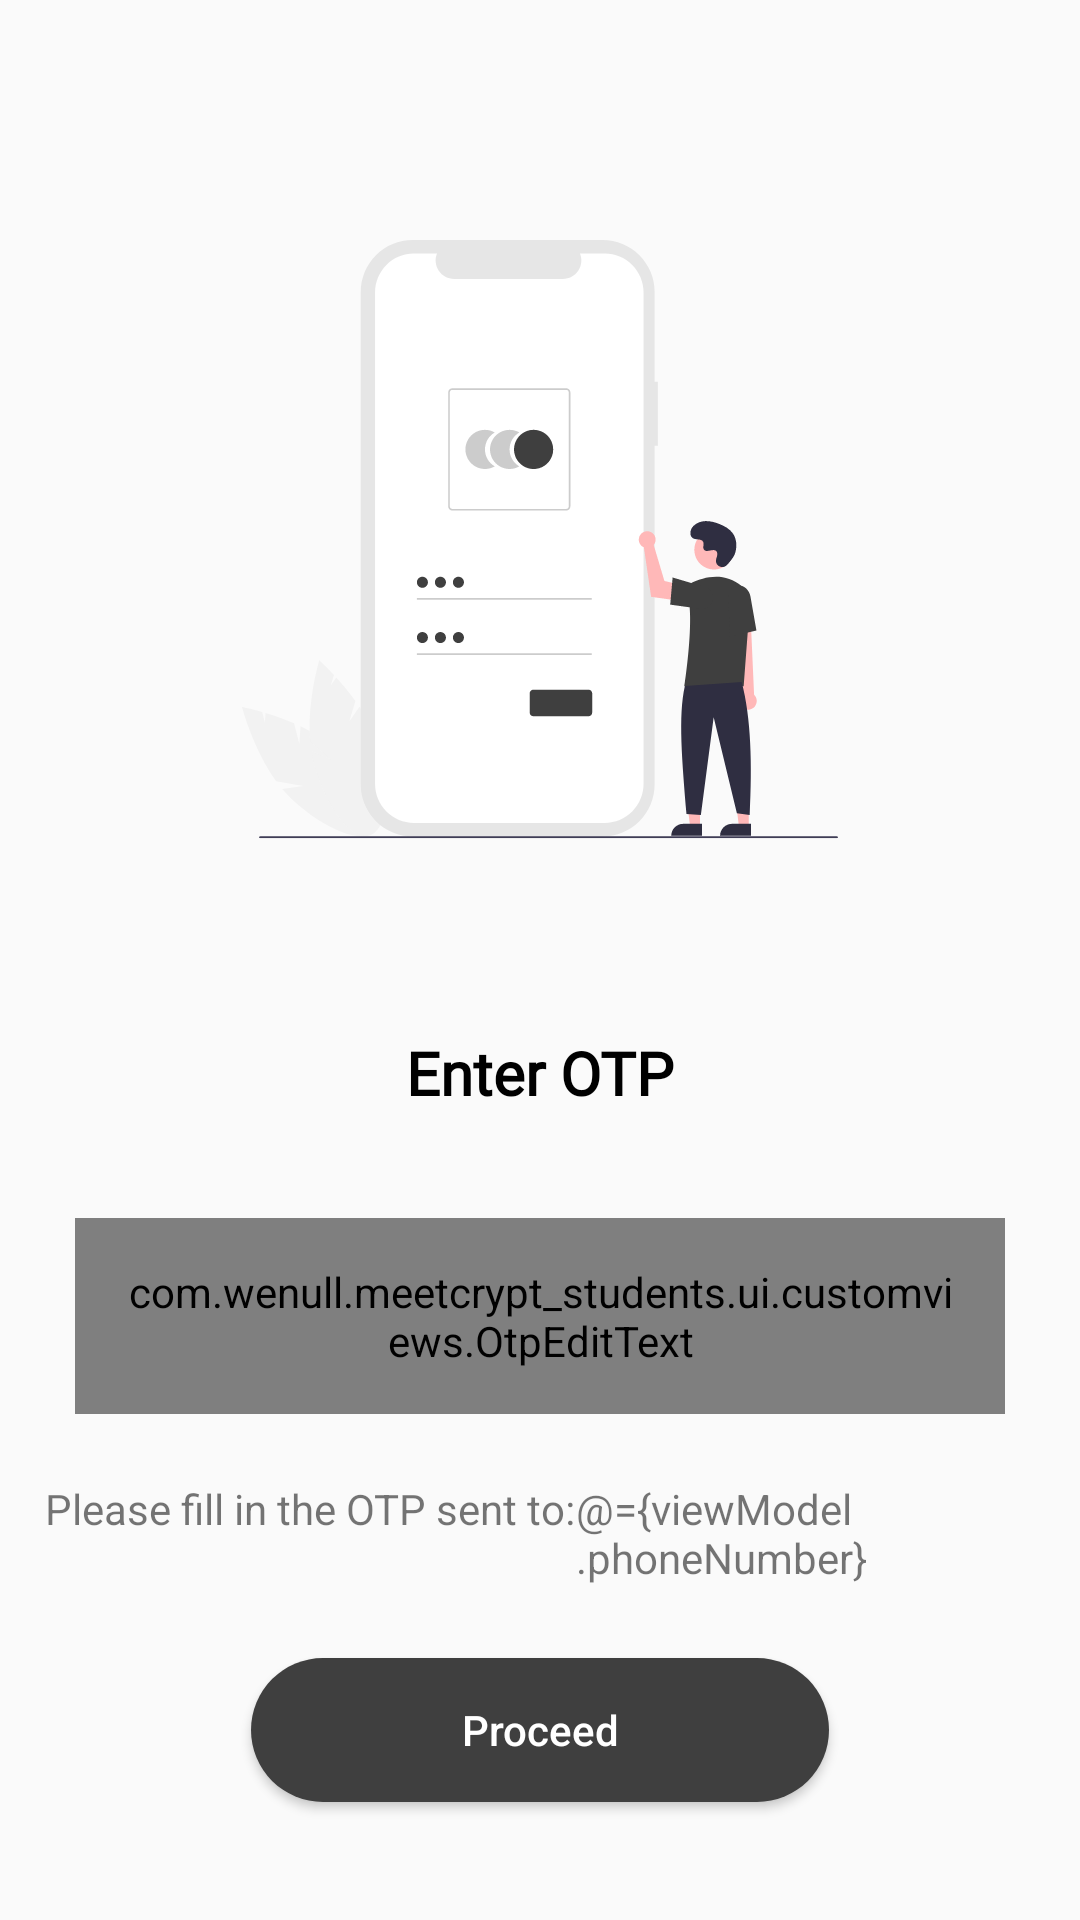

This screen was rendered from an Android layout file. Write that file and the resources it references.
<!-- AndroidManifest.xml: application theme AppTheme -->
<!-- res/layout/fragment_o_t_p.xml -->
<?xml version="1.0" encoding="utf-8"?>
<layout xmlns:android="http://schemas.android.com/apk/res/android"
    xmlns:app="http://schemas.android.com/apk/res-auto"
    xmlns:tools="http://schemas.android.com/tools">

    <data>
        <variable
            name="viewModel"
            type="com.wenull.meetcrypt_students.data.auth.PhoneAuthViewModel" />
    </data>

    <LinearLayout
        android:layout_width="match_parent"
        android:layout_height="match_parent"
        android:background="@color/colorPrimary"
        android:orientation="vertical"
        tools:context=".ui.fragments.auth.OTPFragment">

        <LinearLayout
            android:layout_width="match_parent"
            android:layout_height="wrap_content"
            android:layout_weight="1"
            android:background="@color/colorPrimary"
            android:gravity="center"
            android:orientation="vertical">

            <androidx.constraintlayout.widget.ConstraintLayout
                android:layout_width="match_parent"
                android:layout_height="wrap_content"
                android:layout_marginTop="@dimen/illustration_margin_top">

                <ImageView
                    android:layout_width="wrap_content"
                    android:layout_height="@dimen/size_200dp"
                    android:layout_gravity="center"
                    android:src="@drawable/ic_phone_auth_enter"
                    app:layout_constraintBottom_toBottomOf="parent"
                    app:layout_constraintEnd_toEndOf="parent"
                    app:layout_constraintStart_toStartOf="parent"
                    app:layout_constraintTop_toTopOf="parent" />
            </androidx.constraintlayout.widget.ConstraintLayout>

            <LinearLayout
                android:layout_width="match_parent"
                android:layout_height="match_parent"
                android:gravity="center_horizontal|center_vertical"
                android:orientation="vertical"
                android:padding="@dimen/padding_layout_fragments">

                <TextView
                    android:layout_width="match_parent"
                    android:layout_height="wrap_content"
                    android:layout_margin="15dp"
                    android:layout_weight="1"
                    android:fontFamily="@font/roboto"
                    android:gravity="center_horizontal|bottom"
                    android:padding="10dp"
                    android:text="@string/enter_otp"
                    android:textColor="@android:color/black"
                    android:textSize="20sp"
                    android:textStyle="bold" />

                <com.wenull.meetcrypt_students.ui.customviews.OtpEditText
                    android:layout_width="match_parent"
                    android:layout_height="wrap_content"
                    android:layout_margin="10dp"
                    android:maxLength="6"
                    android:padding="15dp"
                    android:text="@={viewModel.otp}"
                    android:textSize="@dimen/otp_text_view" />

                <LinearLayout
                    android:layout_width="match_parent"
                    android:layout_height="wrap_content"
                    android:layout_weight="1"
                    android:gravity="center"
                    android:orientation="vertical">

                    <LinearLayout
                        android:layout_width="wrap_content"
                        android:layout_height="wrap_content"
                        android:orientation="horizontal">

                        <TextView
                            android:layout_width="match_parent"
                            android:layout_height="wrap_content"
                            android:text="@string/info_otp_please_fill_in_the_otp_sent_to" />

                        <TextView
                            android:layout_width="match_parent"
                            android:layout_height="wrap_content"
                            android:text="@={viewModel.phoneNumber}" />
                    </LinearLayout>

                </LinearLayout>

                <LinearLayout
                    android:layout_width="match_parent"
                    android:layout_height="wrap_content"
                    android:layout_weight="1"
                    android:gravity="center"
                    android:orientation="vertical"
                    android:paddingBottom="@dimen/padding_12dp">

                    <Button
                        android:id="@+id/proceed_otp"
                        android:layout_width="wrap_content"
                        android:layout_height="wrap_content"
                        android:background="@drawable/btn_style"
                        android:paddingLeft="@dimen/padding_intro_buttons"
                        android:paddingRight="@dimen/padding_intro_buttons"
                        android:text="@string/proceed_button"
                        android:textAllCaps="false"
                        android:textColor="@android:color/white" />

                </LinearLayout>

            </LinearLayout>

        </LinearLayout>

        <ImageView
            android:id="@+id/image"
            android:layout_width="match_parent"
            android:layout_height="wrap_content"
            android:src="@android:color/transparent" />

    </LinearLayout>

</layout>
<!-- resources referenced by this layout -->
<resources>
  <color name="colorPrimary">#FAFAFA</color>
  <dimen name="illustration_margin_top">80dp</dimen>
  <dimen name="otp_text_view">16sp</dimen>
  <dimen name="padding_12dp">12dp</dimen>
  <dimen name="padding_intro_buttons">70dp</dimen>
  <dimen name="padding_layout_fragments">15dp</dimen>
  <dimen name="size_200dp">200dp</dimen>
  <!-- drawable btn_style (drawable) -->
  <?xml version="1.0" encoding="utf-8"?>
  <shape xmlns:android="http://schemas.android.com/apk/res/android" android:shape="rectangle">
  
      <corners android:radius="25dp"/>
      <solid android:color="@color/colorPrimaryDark"/>
  </shape>
  <!-- drawable ic_phone_auth_enter: vector/xml drawable (drawable, 12725 chars, omitted) -->
  <string name="enter_otp">Enter OTP</string>
  <string name="info_otp_please_fill_in_the_otp_sent_to">Please fill in the OTP sent to: </string>
  <string name="proceed_button">Proceed</string>
  <style name="AppTheme" parent="Theme.MaterialComponents.Light.NoActionBar">
          
          <item name="colorPrimary">@color/colorPrimaryDark</item>
          <item name="colorPrimaryDark">@color/colorPrimary</item>
          <item name="colorAccent">@color/colorPrimaryDark</item>
          <item name="android:windowLightStatusBar">true</item>
      </style>
  <color name="colorPrimaryDark">#3F3F3F</color>
</resources>
